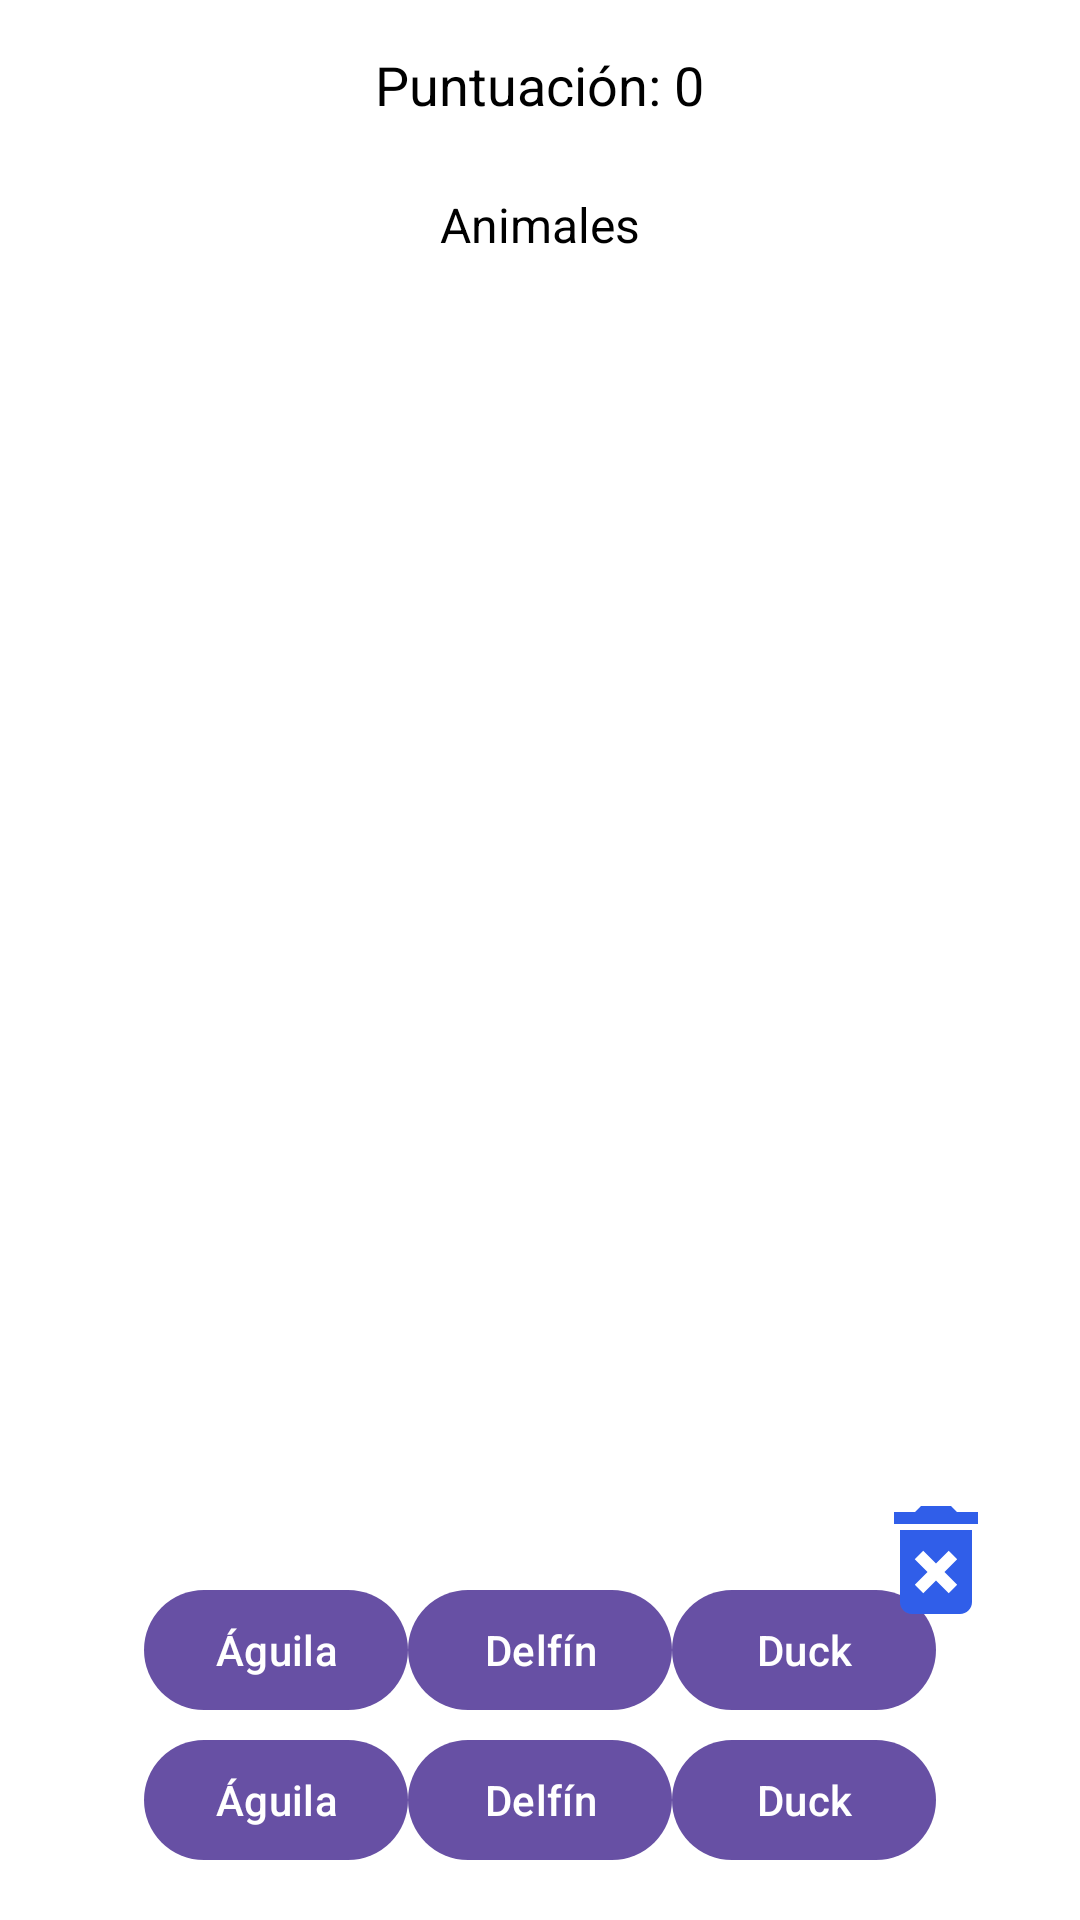

Android layout source for this screen:
<!-- AndroidManifest.xml: application theme Theme.VennDiagramGame -->
<!-- res/layout/fragment_game.xml -->
<FrameLayout xmlns:android="http://schemas.android.com/apk/res/android"
    android:layout_width="match_parent"
    android:layout_height="match_parent"
    xmlns:tools="http://schemas.android.com/tools"
    android:background="@android:color/white">

    
    <RelativeLayout
        android:id="@+id/view1"
        android:visibility="gone"
        android:layout_width="match_parent"
        android:layout_height="match_parent"
        android:padding="16dp">

        
        <View
            android:id="@+id/circle1"
            android:layout_width="150dp"
            android:layout_height="200dp"
            android:layout_centerVertical="true"
            android:layout_alignParentStart="true"
            android:background="@drawable/circle_blue" />

        
        <View
            android:id="@+id/circle2"
            android:layout_width="150dp"
            android:layout_height="200dp"
            android:layout_centerVertical="true"
            android:layout_alignParentEnd="true"
            android:background="@drawable/circle_red" />

        
        <View
            android:id="@+id/intersection"
            android:layout_width="100dp"
            android:layout_height="200dp"
            android:layout_centerInParent="true"

            android:background="@drawable/circle_purple">


        </View>
    </RelativeLayout>

    <RelativeLayout
        android:id="@+id/view2"
        android:layout_width="match_parent"
        android:layout_height="match_parent"
        android:visibility="gone"
        android:padding="16dp">

        
        <View
            android:id="@+id/circle01"
            android:layout_width="400dp"
            android:layout_height="200dp"
            android:layout_centerVertical="true"
            android:layout_alignParentStart="true"
            android:background="@drawable/circle_blue" />

        
        <View
            android:id="@+id/circle02"
            android:layout_width="100dp"
            android:layout_height="100dp"
            android:layout_centerInParent="true"
            android:background="@drawable/circle_purple">
        </View>
    </RelativeLayout>

    
    <LinearLayout
        android:id="@+id/elementsContainer"
        android:layout_width="match_parent"
        android:layout_height="wrap_content"
        android:layout_gravity="bottom"
        android:orientation="horizontal"
        android:gravity="center"
        android:padding="16dp">
        <com.google.android.material.button.MaterialButton
            android:id="@+id/element4"
            android:layout_width="wrap_content"
            android:layout_height="wrap_content"
            android:text="Águila"
            android:padding="8dp" />

        <com.google.android.material.button.MaterialButton
            android:id="@+id/element5"
            android:layout_width="wrap_content"
            android:layout_height="wrap_content"
            android:text="Delfín"
            android:padding="8dp"
            />

        <com.google.android.material.button.MaterialButton
            android:id="@+id/element6"
            android:layout_width="wrap_content"
            android:layout_height="wrap_content"
            android:text="Duck"
            android:padding="8dp"/>
    </LinearLayout>

    
    <LinearLayout
        android:id="@+id/elementsContainer2"
        android:layout_width="match_parent"
        android:layout_height="wrap_content"
        android:layout_gravity="bottom"
        android:layout_marginBottom="50dp"
        android:orientation="horizontal"
        android:gravity="center"
        android:padding="16dp">
        <com.google.android.material.button.MaterialButton
            android:id="@+id/element1"
            android:layout_width="wrap_content"
            android:layout_height="wrap_content"
            android:text="Águila"
            android:padding="8dp" />

        <com.google.android.material.button.MaterialButton
            android:id="@+id/element2"
            android:layout_width="wrap_content"
            android:layout_height="wrap_content"
            android:text="Delfín"
            android:padding="8dp"
            />

        <com.google.android.material.button.MaterialButton
            android:id="@+id/element3"
            android:layout_width="wrap_content"
            android:layout_height="wrap_content"
            android:text="Duck"
            android:padding="8dp"/>
    </LinearLayout>

    
    <TextView
        android:id="@+id/scoreView"
        android:layout_width="wrap_content"
        android:layout_height="wrap_content"
        android:layout_gravity="top|center"
        android:text="Puntuación: 0"
        android:textSize="18sp"
        android:textColor="@android:color/black"
        android:padding="16dp" />

    <TextView
        android:id="@+id/question"
        android:layout_width="wrap_content"
        android:layout_height="wrap_content"
        android:layout_gravity="top|center"
        android:text="Animales"
        android:textSize="16sp"
        android:textColor="@android:color/black"
        android:paddingTop="64dp"
        android:paddingHorizontal="24dp"/>

    <ImageView
        android:id="@+id/trash"
        android:layout_width="48dp"
        android:layout_height="48dp"
        android:layout_gravity="center|end"
        android:text="Animales"
        android:textSize="18sp"
        android:src="@drawable/delete"
        android:layout_marginTop="200dp"
        android:layout_marginEnd="24dp" />


    <androidx.cardview.widget.CardView
        android:id="@+id/cvEnd"
        android:layout_width="350dp"
        android:layout_height="350dp"
        android:layout_gravity="center_horizontal|center_vertical"
        android:background="#aed6f1"
        android:elevation="16dp"
        tools:visibility="visible"
        android:visibility="gone">

        <TextView
            android:id="@+id/Ok"
            android:layout_width="wrap_content"
            android:layout_height="wrap_content"
            android:layout_gravity="center"
            android:src="@drawable/delete"
            android:text="Felicidades"
            android:layout_marginBottom="48dp"
            android:textSize="36dp" />

        <com.google.android.material.button.MaterialButton
            android:id="@+id/btnEnd"
            android:layout_width="wrap_content"
            android:layout_height="wrap_content"
            android:layout_gravity="center"
            android:layout_marginTop="48dp"
            android:text="Fin" />

    </androidx.cardview.widget.CardView>
</FrameLayout>
<!-- resources referenced by this layout -->
<resources>
  <!-- drawable circle_purple (drawable) -->
  <shape xmlns:android="http://schemas.android.com/apk/res/android">
      <solid android:color="#8F00FF" />
      <corners android:radius="16dp" />
  </shape>
  <!-- drawable circle_red (drawable) -->
  <shape xmlns:android="http://schemas.android.com/apk/res/android">
      <solid android:color="#FF0000" />
      <corners android:radius="16dp" />
  </shape>
  <!-- drawable delete (drawable) -->
  <vector xmlns:android="http://schemas.android.com/apk/res/android" android:height="24dp" android:tint="#305EE9" android:viewportHeight="24" android:viewportWidth="24" android:width="24dp">
        
      <path android:fillColor="@android:color/white" android:pathData="M6,19c0,1.1 0.9,2 2,2h8c1.1,0 2,-0.9 2,-2L18,7L6,7v12zM8.46,11.88l1.41,-1.41L12,12.59l2.12,-2.12 1.41,1.41L13.41,14l2.12,2.12 -1.41,1.41L12,15.41l-2.12,2.12 -1.41,-1.41L10.59,14l-2.13,-2.12zM15.5,4l-1,-1h-5l-1,1L5,4v2h14L19,4z"/>
      
  </vector>
  <style name="Theme.VennDiagramGame" parent="Base.Theme.VennDiagramGame" />
  <style name="Base.Theme.VennDiagramGame" parent="Theme.Material3.DayNight.NoActionBar">
          
          
      </style>
</resources>
